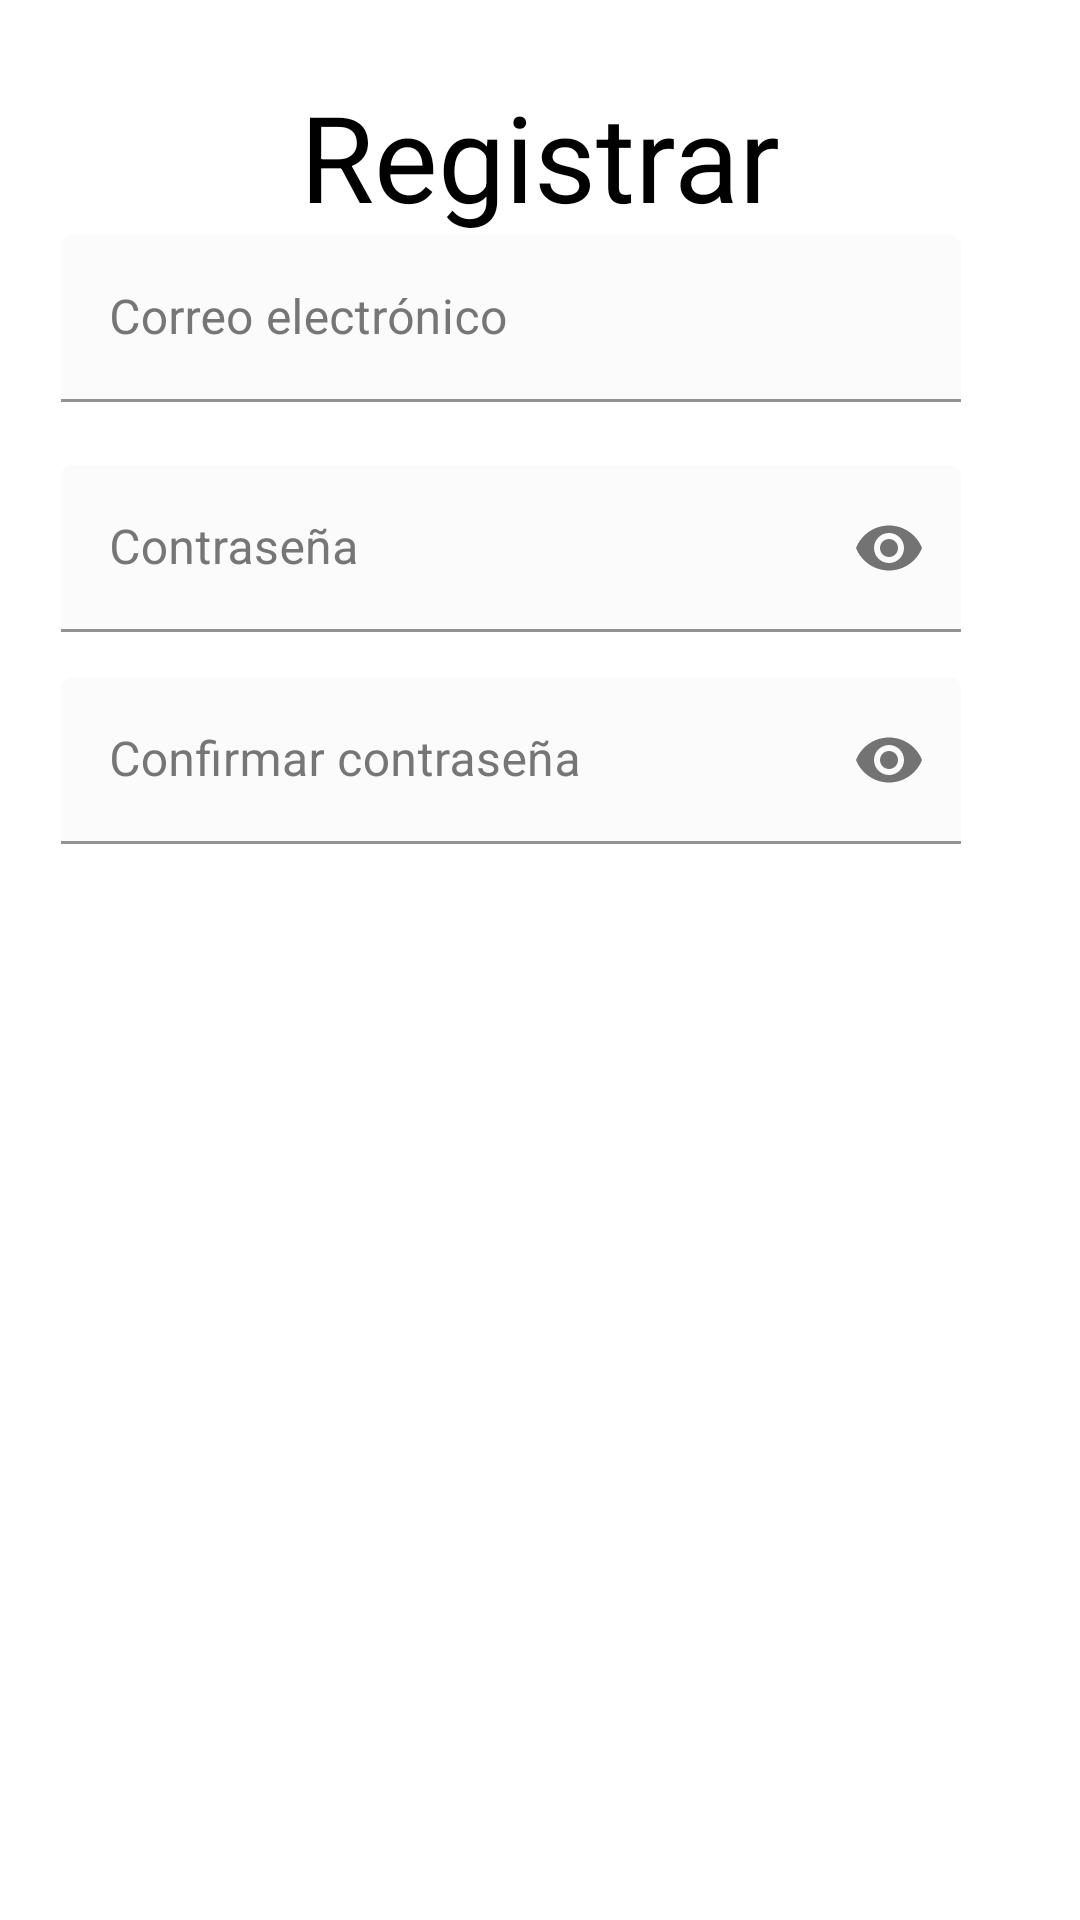

Reconstruct the res/layout file that produces this screen, plus the resources it refers to.
<!-- AndroidManifest.xml: application theme Theme.SaludEsVida -->
<!-- res/layout/activity_sign.xml -->
<?xml version="1.0" encoding="utf-8"?>
<androidx.constraintlayout.widget.ConstraintLayout xmlns:android="http://schemas.android.com/apk/res/android"
    xmlns:app="http://schemas.android.com/apk/res-auto"
    xmlns:tools="http://schemas.android.com/tools"
    android:background="@color/white"
    android:padding="20dp"
    android:layout_width="match_parent"
    android:layout_height="match_parent"
    >

    <TextView
        android:id="@+id/txt_registrar"
        android:layout_width="wrap_content"
        android:layout_height="wrap_content"
        android:text="Registrar"
        android:textSize="40sp"
        android:textColor="#000000"
        app:layout_constraintBottom_toBottomOf="parent"
        app:layout_constraintEnd_toEndOf="parent"
        app:layout_constraintStart_toStartOf="parent"
        app:layout_constraintTop_toTopOf="parent"
        app:layout_constraintVertical_bias="0.01" />

    <LinearLayout
        android:layout_width="400dp"
        android:layout_height="300dp"
        android:gravity="center"
        android:orientation="vertical"
        app:layout_constraintBottom_toBottomOf="parent"
        app:layout_constraintEnd_toEndOf="parent"
        app:layout_constraintHorizontal_bias="0.627"
        app:layout_constraintStart_toStartOf="parent"
        app:layout_constraintTop_toTopOf="parent"
        app:layout_constraintVertical_bias="0.15">

        <com.google.android.material.textfield.TextInputLayout
            android:id="@+id/correo_layout"
            android:layout_width="300dp"
            android:layout_height="wrap_content"
            android:layout_marginBottom="16dp"
            android:background="@color/white"
            app:boxStrokeColor="@color/white"
            app:boxBackgroundColor="@color/teal_200"
            android:textColorHint="@color/purple_700"
            android:textColor="@color/black"
            android:hint="Correo electrónico">

            <com.google.android.material.textfield.TextInputEditText
                android:id="@+id/correo"
                android:layout_width="match_parent"
                android:layout_height="wrap_content"
                android:inputType="textEmailAddress"
                android:textColor="@color/black"/>

        </com.google.android.material.textfield.TextInputLayout>

        <View
            android:layout_width="match_parent"
            android:layout_height="5dp" />

        <com.google.android.material.textfield.TextInputLayout
            android:id="@+id/password_layout"
            android:layout_width="300dp"
            android:layout_height="wrap_content"
            android:background="@color/white"
            app:boxStrokeColor="@color/white"
            app:boxBackgroundColor="@color/teal_200"
            android:textColorHint="@color/purple_700"
            android:textColor="@color/black"
            android:hint="Contraseña"
            app:endIconMode="password_toggle">

            <com.google.android.material.textfield.TextInputEditText
                android:id="@+id/password"
                android:layout_width="match_parent"
                android:layout_height="wrap_content"
                android:inputType="textPassword"
                android:textColor="@color/black" />

        </com.google.android.material.textfield.TextInputLayout>

        <View
            android:layout_width="match_parent"
            android:layout_height="15dp" />

        <com.google.android.material.textfield.TextInputLayout
            android:id="@+id/confirmation_layout"
            android:layout_width="300dp"
            android:layout_height="wrap_content"
            android:background="@color/white"
            app:boxStrokeColor="@color/white"
            app:boxBackgroundColor="@color/teal_200"
            android:textColorHint="@color/purple_700"
            android:hint="Confirmar contraseña"
            android:textColor="@color/black"
            app:endIconMode="password_toggle">

            <com.google.android.material.textfield.TextInputEditText
                android:id="@+id/confirmation"
                android:layout_width="match_parent"
                android:layout_height="wrap_content"
                android:inputType="textPassword"
                android:textColor="@color/black"/>

        </com.google.android.material.textfield.TextInputLayout>

        <View
            android:layout_width="match_parent"
            android:layout_height="10dp" />

        <Button
            android:id="@+id/btn_registrar"
            style="@style/Widget.Material3.Button"
            android:layout_width="300dp"
            android:layout_height="60dp"
            android:textAlignment="center"
            android:textAppearance="@style/TextAppearance.AppCompat.Small"
            android:textSize="15dp"
            android:backgroundTint="#006A6A"
            android:textColor="@color/white"
            android:onClick="registrar_usuario"
            android:text="@string/registrarse" />

    </LinearLayout>


</androidx.constraintlayout.widget.ConstraintLayout>
<!-- resources referenced by this layout -->
<resources>
  <color name="black">#FF000000</color>
  <color name="purple_700">#767677</color>
  <color name="teal_200">#FCFBFB</color>
  <color name="white">#FFFFFFFF</color>
  <string name="registrarse">Registrarse</string>
  <style name="Theme.SaludEsVida" parent="Theme.MaterialComponents.DayNight">
          
          <item name="colorPrimary">#006A6A</item>
          <item name="colorPrimaryVariant">#004545</item>
          <item name="colorOnPrimary">@color/white</item>
          <item name="colorPrimarySurface">#DCEBEA</item>
          <item name="colorPrimaryContainer">#DBFDFD</item>
          
          <item name="colorSecondary">@color/teal_200</item>
          <item name="colorSecondaryVariant">@color/teal_700</item>
          <item name="colorOnSecondary">@color/black</item>
          
          <item name="android:statusBarColor">?attr/colorPrimaryVariant</item>
          
      </style>
  <color name="teal_700">#FF018786</color>
</resources>
